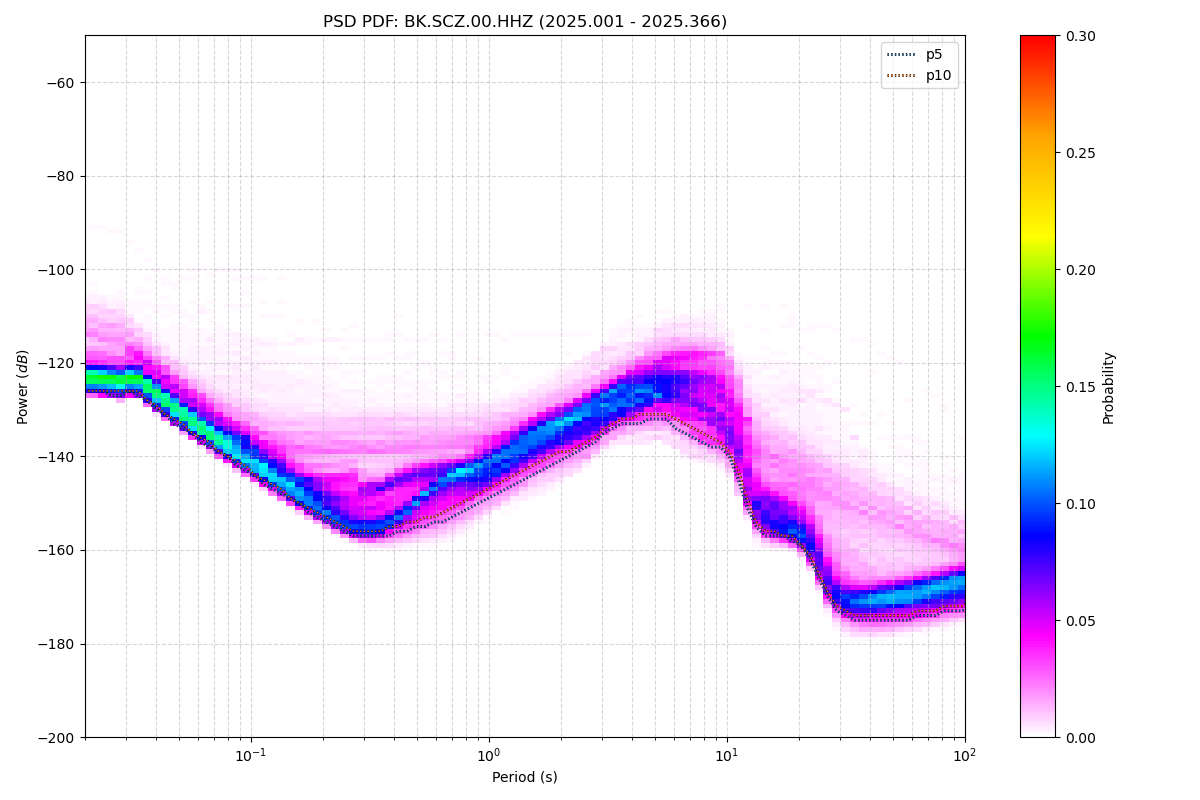

Values plotted in this chart, from the file beside it:
period_log10, p1, p5, p10, p15, p25, p50, p75, p90, p95, p99, p100, total_files
-1.699, -127, -126, -126, -125, -124, -123, -121, -114, -111, -106, -88, 46
-1.661, -127, -126, -126, -125, -124, -123, -121, -114, -111, -106, -89, 46
-1.624, -127, -126, -126, -125, -124, -123, -121, -115, -112, -106, -89, 46
-1.586, -127, -127, -126, -126, -125, -123, -121, -115, -112, -106, -89, 46
-1.548, -128, -127, -126, -126, -125, -123, -121, -115, -112, -106, -90, 46
-1.511, -127, -126, -126, -125, -124, -123, -121, -116, -114, -107, -90, 46
-1.473, -127, -127, -126, -126, -125, -123, -121, -117, -115, -106, -89, 46
-1.436, -129, -128, -128, -127, -126, -125, -122, -119, -117, -106, -89, 46
-1.398, -130, -130, -129, -129, -128, -126, -124, -120, -118, -107, -89, 46
-1.36, -132, -131, -131, -130, -129, -128, -125, -122, -120, -108, -89, 46
-1.323, -133, -133, -132, -132, -131, -129, -127, -123, -121, -108, -89, 46
-1.285, -135, -134, -133, -133, -132, -130, -128, -125, -122, -108, -88, 46
-1.247, -136, -135, -135, -134, -133, -132, -129, -126, -124, -107, -86, 46
-1.21, -137, -137, -136, -135, -135, -133, -130, -127, -124, -108, -86, 46
-1.172, -139, -138, -137, -137, -136, -134, -132, -128, -125, -108, -85, 46
-1.135, -140, -139, -139, -138, -137, -136, -133, -129, -125, -108, -85, 46
-1.097, -141, -140, -140, -139, -138, -137, -134, -130, -125, -107, -84, 46
-1.059, -143, -142, -141, -141, -140, -138, -135, -131, -125, -107, -84, 46
-1.022, -144, -143, -142, -142, -141, -139, -136, -132, -126, -108, -84, 46
-0.984, -145, -144, -144, -143, -142, -140, -137, -133, -127, -108, -84, 46
-0.9464, -146, -146, -145, -144, -144, -142, -138, -134, -128, -109, -87, 46
-0.9088, -148, -147, -146, -146, -145, -143, -139, -134, -128, -110, -87, 46
-0.8711, -149, -148, -147, -147, -146, -144, -140, -135, -129, -110, -88, 46
-0.8335, -150, -149, -149, -148, -147, -145, -141, -135, -130, -111, -89, 46
-0.7959, -151, -150, -150, -149, -148, -146, -142, -135, -131, -111, -90, 46
-0.7583, -153, -152, -151, -151, -150, -147, -143, -136, -131, -112, -88, 46
-0.7206, -154, -153, -152, -152, -151, -148, -144, -136, -132, -113, -86, 46
-0.683, -155, -154, -153, -153, -152, -149, -144, -136, -132, -113, -85, 46
-0.6454, -156, -155, -154, -154, -153, -149, -144, -136, -132, -114, -85, 46
-0.6077, -157, -156, -155, -155, -154, -150, -144, -137, -132, -115, -84, 46
-0.5701, -158, -157, -156, -155, -154, -150, -144, -137, -132, -115, -84, 46
-0.5325, -158, -157, -156, -156, -155, -151, -146, -137, -132, -115, -84, 46
-0.4949, -158, -157, -156, -156, -155, -151, -146, -137, -133, -115, -84, 46
-0.4572, -158, -157, -156, -156, -155, -151, -146, -137, -133, -115, -85, 46
-0.4196, -158, -157, -155, -155, -154, -150, -145, -137, -133, -115, -87, 46
-0.382, -158, -156, -155, -154, -153, -149, -144, -137, -133, -116, -88, 46
-0.3443, -158, -156, -154, -153, -152, -149, -144, -137, -133, -117, -88, 46
-0.3067, -157, -155, -154, -153, -151, -148, -143, -137, -133, -118, -89, 46
-0.2691, -157, -155, -153, -152, -150, -147, -143, -137, -133, -118, -89, 46
-0.2314, -157, -154, -153, -151, -149, -146, -143, -137, -133, -119, -89, 46
-0.1938, -157, -154, -152, -151, -149, -145, -142, -137, -133, -119, -89, 46
-0.1562, -156, -153, -151, -150, -148, -145, -142, -137, -133, -120, -89, 46
-0.1186, -155, -152, -150, -149, -147, -144, -142, -137, -133, -120, -90, 46
-0.08093, -154, -151, -149, -148, -146, -144, -141, -136, -133, -122, -92, 46
-0.04331, -153, -150, -148, -147, -146, -143, -140, -136, -133, -122, -94, 46
-0.005676, -152, -149, -147, -146, -145, -142, -139, -136, -133, -123, -97, 46
0.03195, -150, -148, -146, -145, -144, -141, -139, -135, -133, -123, -99, 46
0.06958, -149, -147, -145, -144, -143, -140, -138, -135, -132, -123, -101, 46
0.1072, -148, -146, -144, -143, -142, -139, -137, -134, -131, -124, -103, 46
0.1448, -148, -145, -143, -142, -141, -138, -135, -133, -131, -125, -103, 46
0.1825, -147, -144, -142, -141, -139, -137, -134, -132, -130, -124, -103, 46
0.2201, -146, -143, -141, -140, -138, -136, -133, -131, -129, -124, -105, 46
0.2577, -145, -142, -140, -139, -138, -135, -133, -130, -128, -123, -106, 46
0.2954, -144, -141, -139, -138, -137, -134, -132, -130, -127, -122, -106, 46
0.333, -143, -140, -139, -137, -136, -133, -131, -129, -126, -122, -108, 46
0.3706, -142, -139, -138, -137, -135, -132, -130, -128, -125, -120, -107, 46
0.4082, -141, -138, -137, -136, -134, -131, -129, -127, -124, -119, -107, 46
0.4459, -139, -137, -136, -135, -133, -130, -128, -126, -123, -118, -106, 46
0.4835, -137, -135, -134, -133, -132, -129, -127, -125, -122, -117, -105, 46
0.5211, -136, -134, -133, -132, -131, -128, -126, -124, -122, -117, -104, 46
... 62 more rows
